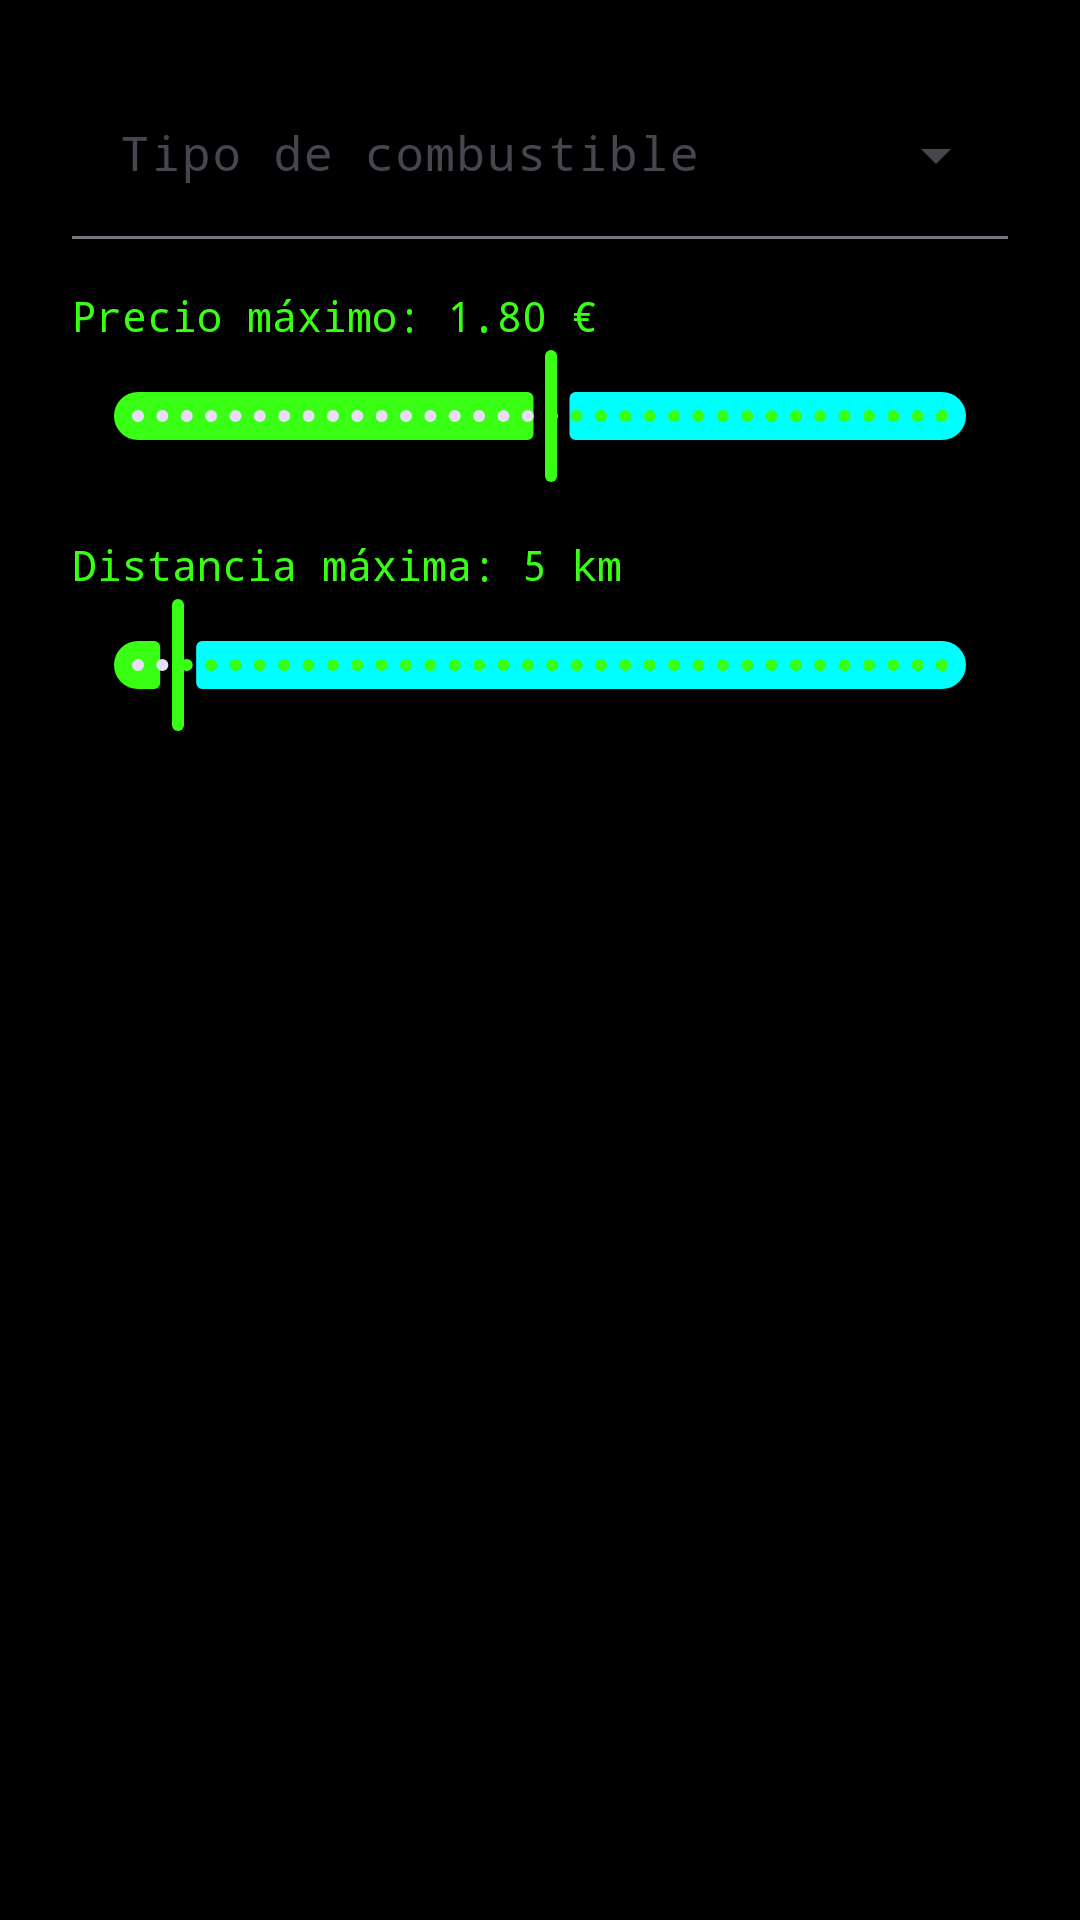

Produce the Android XML layout that renders to this screen, including the resource entries it uses.
<!-- AndroidManifest.xml: application theme Theme.PrecioGasAlert -->
<!-- res/layout/activity_filter.xml -->
<?xml version="1.0" encoding="utf-8"?>
<LinearLayout xmlns:android="http://schemas.android.com/apk/res/android"
    xmlns:app="http://schemas.android.com/apk/res-auto"
    android:layout_width="match_parent"
    android:layout_height="match_parent"
    android:orientation="vertical"
    android:padding="24dp"
    android:background="@color/retro_black">

    <com.google.android.material.textfield.TextInputLayout
        android:layout_width="match_parent"
        android:layout_height="wrap_content"
        android:hint="Tipo de combustible"
        style="@style/Widget.Material3.TextInputLayout.FilledBox.ExposedDropdownMenu"
        app:boxBackgroundMode="filled"
        app:boxBackgroundColor="@color/retro_black"
        app:hintTextColor="@color/retro_green">

        <AutoCompleteTextView
            android:id="@+id/input_tipo_combustible"
            android:layout_width="match_parent"
            android:layout_height="wrap_content"
            android:textColor="@color/retro_green"
            android:background="@android:color/transparent"
            android:inputType="none"
            android:dropDownHeight="300dp"
            android:fontFamily="monospace"/>
    </com.google.android.material.textfield.TextInputLayout>

    
    <TextView
        android:id="@+id/text_precio_maximo"
        android:layout_width="match_parent"
        android:layout_height="wrap_content"
        android:text="Precio máximo: 1.80 €"
        android:textColor="@color/retro_green"
        android:fontFamily="monospace"
        android:layout_marginTop="16dp"
        android:autoSizeTextType="uniform"
        android:autoSizeMinTextSize="12sp"
        android:autoSizeMaxTextSize="18sp"
        android:autoSizeStepGranularity="1sp"/>

    <com.google.android.material.slider.Slider
        android:id="@+id/slider_precio_maximo"
        android:layout_width="match_parent"
        android:layout_height="wrap_content"
        android:valueFrom="0.0"
        android:valueTo="3.5"
        android:stepSize="0.01"
        android:value="1.8"
        app:trackColorActive="@color/retro_green"
        app:thumbColor="@color/retro_green"
        app:haloColor="@color/retro_green"
        app:trackColorInactive="@color/retro_cyan"/>

    
    <TextView
        android:id="@+id/text_distancia_maxima"
        android:layout_width="match_parent"
        android:layout_height="wrap_content"
        android:text="Distancia máxima: 5 km"
        android:textColor="@color/retro_green"
        android:fontFamily="monospace"
        android:layout_marginTop="16dp"
        android:autoSizeTextType="uniform"
        android:autoSizeMinTextSize="12sp"
        android:autoSizeMaxTextSize="18sp"
        android:autoSizeStepGranularity="1sp"/>

    <com.google.android.material.slider.Slider
        android:id="@+id/slider_distancia_maxima"
        android:layout_width="match_parent"
        android:layout_height="wrap_content"
        android:valueFrom="0"
        android:valueTo="100"
        android:stepSize="0.1"
        android:value="5"
        app:trackColorActive="@color/retro_green"
        app:thumbColor="@color/retro_green"
        app:haloColor="@color/retro_green"
        app:trackColorInactive="@color/retro_cyan"/>

    <Button
        android:id="@+id/btn_aplicar_filtros"
        android:layout_width="match_parent"
        android:layout_height="wrap_content"
        android:text="Aplicar filtros"
        android:textColor="@color/retro_black"
        android:backgroundTint="@color/retro_green"
        android:fontFamily="monospace"
        android:layout_marginTop="32dp"
        style="@style/Widget.Material3.Button"/>

</LinearLayout>
<!-- resources referenced by this layout -->
<resources>
  <color name="retro_black">#FF000000</color>
  <color name="retro_cyan">#00FFFF</color>
  <color name="retro_green">#39FF14</color>
  <style name="Theme.PrecioGasAlert" parent="Theme.Material3.DayNight.NoActionBar">
          
          <item name="android:windowBackground">@color/retro_black</item>
          <item name="android:colorBackground">@color/retro_black</item>
          
          
          <item name="android:statusBarColor">@color/status_bar_black</item>
          <item name="android:windowLightStatusBar">false</item>
          
          
          <item name="colorPrimary">@color/retro_green</item>
          <item name="colorOnPrimary">@color/retro_black</item>
          <item name="colorSecondary">@color/retro_cyan</item>
          <item name="colorOnSecondary">@color/retro_black</item>
          <item name="colorSurface">@color/retro_black</item>
          <item name="colorOnSurface">@color/retro_green</item>
          
          
          <item name="android:fontFamily">monospace</item>
          <item name="android:textColor">@color/retro_green</item>
          <item name="android:textColorPrimary">@color/retro_green</item>
          <item name="android:textColorSecondary">@color/retro_cyan</item>
          
          
          <item name="android:windowDrawsSystemBarBackgrounds">true</item>
          <item name="android:navigationBarColor">@color/status_bar_black</item>
      </style>
  <color name="status_bar_black">#FF000000</color>
</resources>
